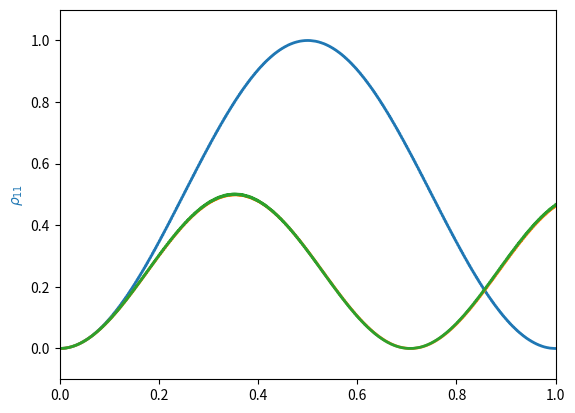

This chart was generated by the following Python code:
import numpy as np
from scipy import linalg as lg
from numpy import pi,sin,cos,tan,sqrt
import matplotlib.pyplot as plt
from scipy.integrate import odeint


# units in MHz
TRANSITON_FREQUENCY = 177
BIG_OMEGA = 1

# BIG OMEGA IS NOT RABI FREQUENCY


## density matrix (much faster)
def equation_system(r,t,Omega,w0,w):
    rho_00, rho_01_r, rho_01_i = r

    rhodot_00 = -2*rho_01_i * Omega*cos(w*t)

    rhodot_01_r = -w0*rho_01_i

    rhodot_01_i = +w0*rho_01_r + (2*rho_00 - 1) * Omega*cos(w*t)

    return rhodot_00, rhodot_01_r, rhodot_01_i


# solution
t = np.linspace(0,1/BIG_OMEGA,1000) # time units in terms of microseconds

r_init = np.array([1,0,0]) # initial starting state of the DEs


w,w0 = 2*pi*TRANSITON_FREQUENCY,2*pi*177 # forced oscillation frequency vs energy level frequency
Omega = 2*pi*BIG_OMEGA


solution = odeint(equation_system, r_init, t, args=(Omega,w,w0))

rho_00 = solution[:,0]

rho_11 = 1-rho_00

maxp = max(rho_00)


fig, axes = plt.subplots(nrows=1)
axes.plot(t,rho_11,lw=2,label=r"$\rho_{11}$",color='C0')
axes.set_ylabel(r"$\rho_{11}$",color='C0')



r_init = np.array([1,0,0]) # initial starting state of the DEs

w,w0 = 2*pi*TRANSITON_FREQUENCY,2*pi*178 # forced oscillation frequency vs energy level frequency
Omega = 2*pi*BIG_OMEGA

solution = odeint(equation_system, r_init, t, args=(Omega,w,w0))

rho_00 = solution[:,0]
rho_11 = 1-rho_00

axes.plot(t,rho_11,lw=2,label=r"$\rho_{11}$",color='C1')
axes.set_ylabel(r"$\rho_{11}$",color='C0')
axes.margins(0,0.1)

r_init = np.array([1,0,0]) # initial starting state of the DEs

w,w0 = 2*pi*TRANSITON_FREQUENCY,2*pi*176 # forced oscillation frequency vs energy level frequency
Omega = 2*pi*BIG_OMEGA

solution = odeint(equation_system, r_init, t, args=(Omega,w,w0))

rho_00 = solution[:,0]
rho_11 = 1-rho_00

axes.plot(t,rho_11,lw=2,label=r"$\rho_{11}$",color='C2')
axes.set_ylabel(r"$\rho_{11}$",color='C0')
axes.margins(0,0.1)

plt.show()

